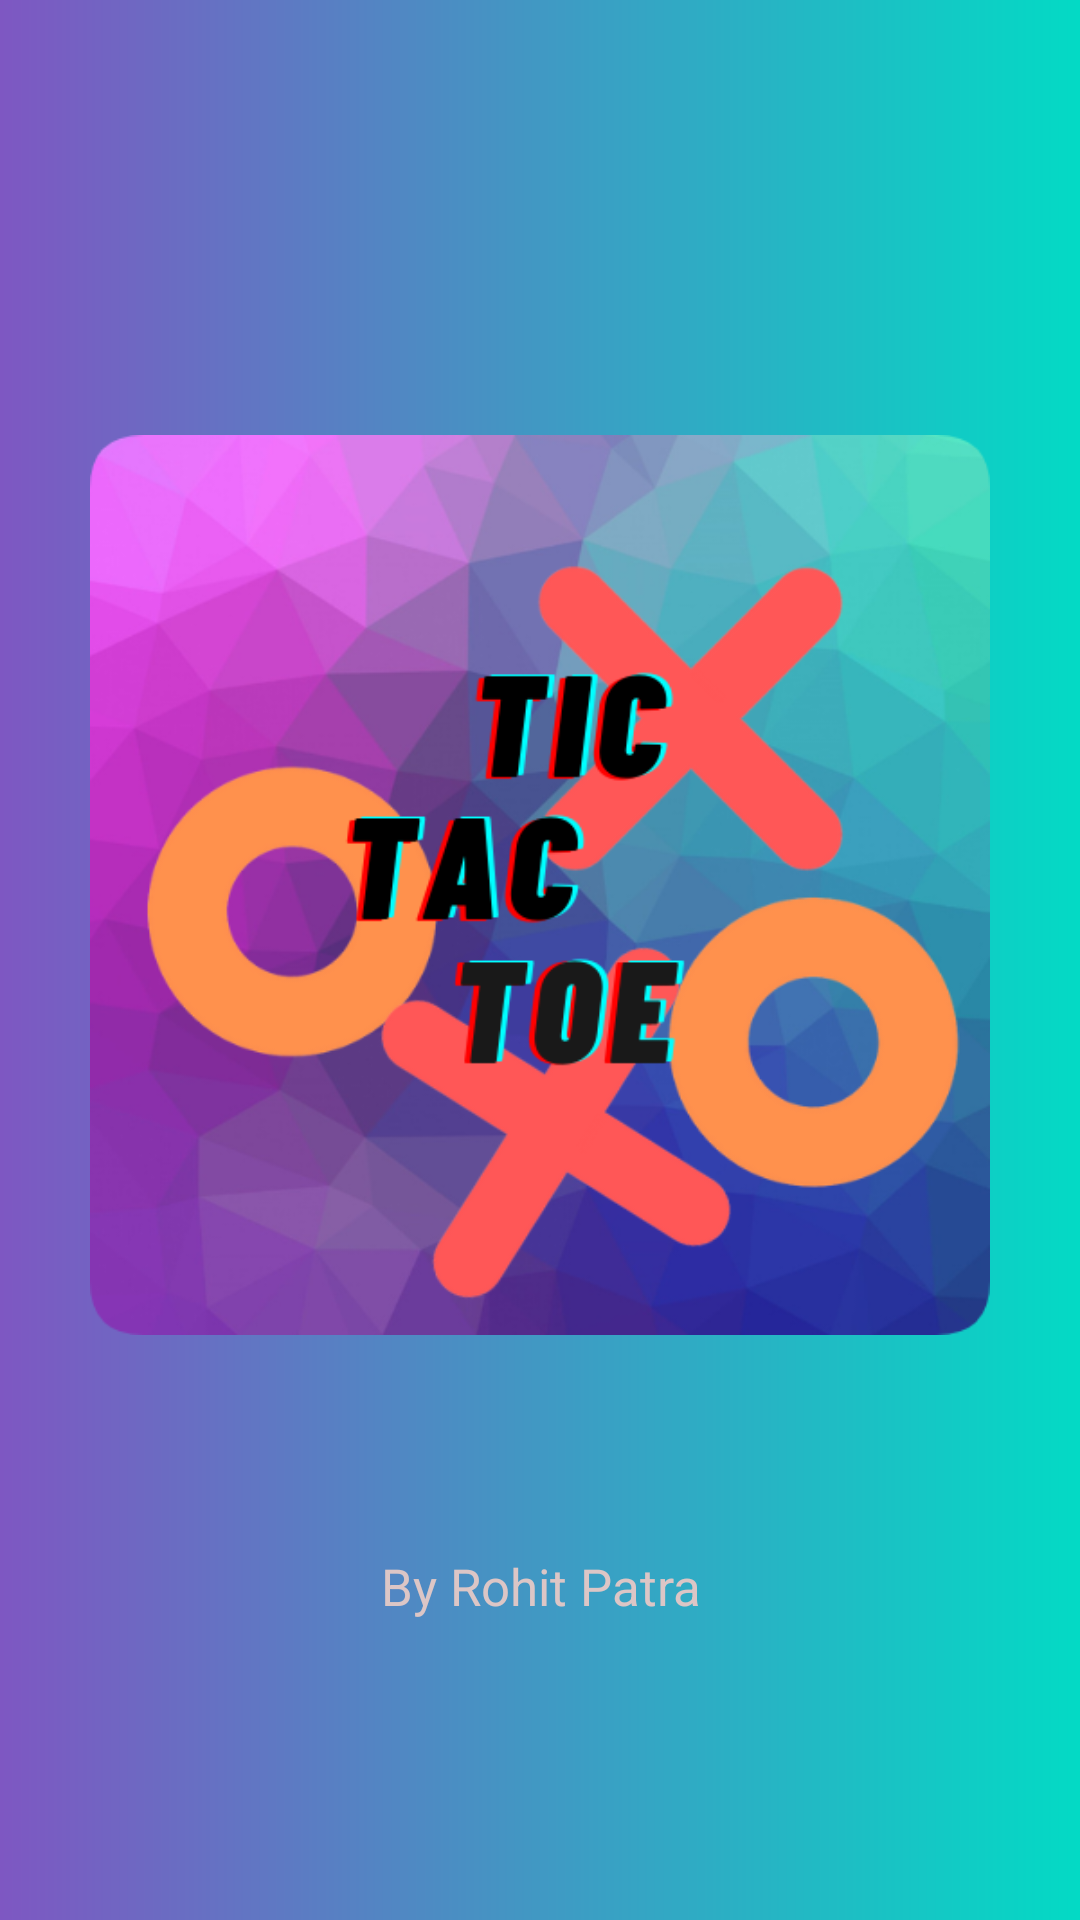

Write the Android layout XML for this screen, with the resource values it uses.
<!-- AndroidManifest.xml: application theme AppTheme -->
<!-- res/layout/activity_flash_screen.xml -->
<?xml version="1.0" encoding="utf-8"?>
<RelativeLayout xmlns:android="http://schemas.android.com/apk/res/android"
    xmlns:tools="http://schemas.android.com/tools"
    android:layout_width="match_parent"
    android:layout_height="match_parent"
    tools:context=".FlashScreen"
    android:layout_gravity="center">

    <ImageView
        android:layout_width="300dp"
        android:layout_height="350dp"
        android:src="@drawable/splashscreen"
        android:layout_centerInParent="true"
        android:paddingBottom="50dp"
        android:contentDescription="@string/logo" />

    <TextView
        android:layout_width="fill_parent"
        android:layout_height="wrap_content"
        android:layout_alignParentBottom="true"
        android:layout_marginBottom="100dp"
        android:gravity="center"
        android:text="@string/by_rohit_patra"
        android:textColor="#DCC6C6"
        android:textSize="17sp" />

</RelativeLayout>
<!-- resources referenced by this layout -->
<resources>
  <!-- drawable splashscreen: png bitmap (drawable, 190796 bytes) -->
  <string name="by_rohit_patra">By Rohit Patra</string>
  <string name="logo">Logo</string>
  <style name="AppTheme" parent="Theme.AppCompat.DayNight.NoActionBar">
          
          <item name="colorPrimary">@color/colorPrimary</item>
          <item name="colorPrimaryDark">@color/colorPrimaryDark</item>
          <item name="colorAccent">@color/colorAccent</item>
  
          <item name="android:windowBackground">@drawable/background</item>
          <item name="toolbarStyle">@style/Widget.Toolbar</item>
          <item name="android:statusBarColor">#00000000</item>
  
      </style>
  <color name="colorPrimary">#6200EE</color>
  <color name="colorPrimaryDark">#3700B3</color>
  <color name="colorAccent">#03DAC5</color>
  <!-- drawable background (drawable) -->
  <?xml version="1.0" encoding="utf-8"?>
  <shape xmlns:android="http://schemas.android.com/apk/res/android" android:shape="rectangle">
  
      <gradient android:startColor="@color/violet" android:endColor="@color/colorAccent"
          android:angle="0"/>
  
  </shape>
  <style name="Widget.Toolbar" parent="@style/Widget.AppCompat.Toolbar">
          <item name="contentInsetStart">0dp</item>
          <item name="android:background">@drawable/background</item>
      </style>
  <color name="violet">#7e57c2</color>
</resources>
